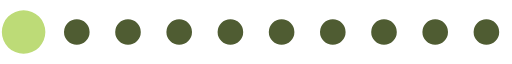
t = 0.00 s
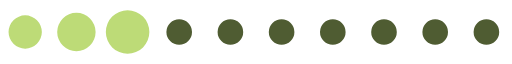
t = 0.17 s
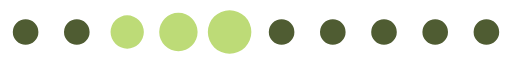
t = 0.35 s
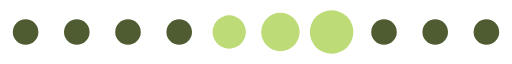
t = 0.52 s
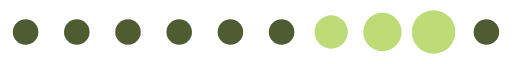
t = 0.69 s
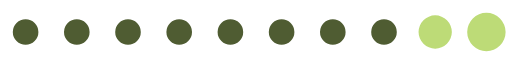
t = 0.87 s

The animated SVG that drew these frames (rendered in a browser with its animation timeline set to each time). Animation: 1 SMIL element (animateTransform=1); one cycle of 1.04 s, repeats indefinitely.

<?xml version="1.0" encoding="UTF-8" standalone="no"?><svg xmlns:svg="http://www.w3.org/2000/svg" xmlns="http://www.w3.org/2000/svg" xmlns:xlink="http://www.w3.org/1999/xlink" version="1.0" width="192px" height="24px" viewBox="0 0 128 16" xml:space="preserve"><path fill="#4f5c32" d="M6.4,4.8A3.2,3.2,0,1,1,3.2,8,3.2,3.2,0,0,1,6.4,4.8Zm12.8,0A3.2,3.2,0,1,1,16,8,3.2,3.2,0,0,1,19.2,4.8ZM32,4.8A3.2,3.2,0,1,1,28.8,8,3.2,3.2,0,0,1,32,4.8Zm12.8,0A3.2,3.2,0,1,1,41.6,8,3.2,3.2,0,0,1,44.8,4.8Zm12.8,0A3.2,3.2,0,1,1,54.4,8,3.2,3.2,0,0,1,57.6,4.8Zm12.8,0A3.2,3.2,0,1,1,67.2,8,3.2,3.2,0,0,1,70.4,4.8Zm12.8,0A3.2,3.2,0,1,1,80,8,3.2,3.2,0,0,1,83.2,4.8ZM96,4.8A3.2,3.2,0,1,1,92.8,8,3.2,3.2,0,0,1,96,4.8Zm12.8,0A3.2,3.2,0,1,1,105.6,8,3.2,3.2,0,0,1,108.8,4.8Zm12.8,0A3.2,3.2,0,1,1,118.4,8,3.2,3.2,0,0,1,121.6,4.8Z"/><g><path fill="#bddb77" d="M-42.7,3.84A4.16,4.16,0,0,1-38.54,8a4.16,4.16,0,0,1-4.16,4.16A4.16,4.16,0,0,1-46.86,8,4.16,4.16,0,0,1-42.7,3.84Zm12.8-.64A4.8,4.8,0,0,1-25.1,8a4.8,4.8,0,0,1-4.8,4.8A4.8,4.8,0,0,1-34.7,8,4.8,4.8,0,0,1-29.9,3.2Zm12.8-.64A5.44,5.44,0,0,1-11.66,8a5.44,5.44,0,0,1-5.44,5.44A5.44,5.44,0,0,1-22.54,8,5.44,5.44,0,0,1-17.1,2.56Z"/><animateTransform attributeName="transform" type="translate" values="23 0;36 0;49 0;62 0;74.5 0;87.5 0;100 0;113 0;125.5 0;138.5 0;151.5 0;164.5 0;178 0" calcMode="discrete" dur="1040ms" repeatCount="indefinite"/></g></svg>
